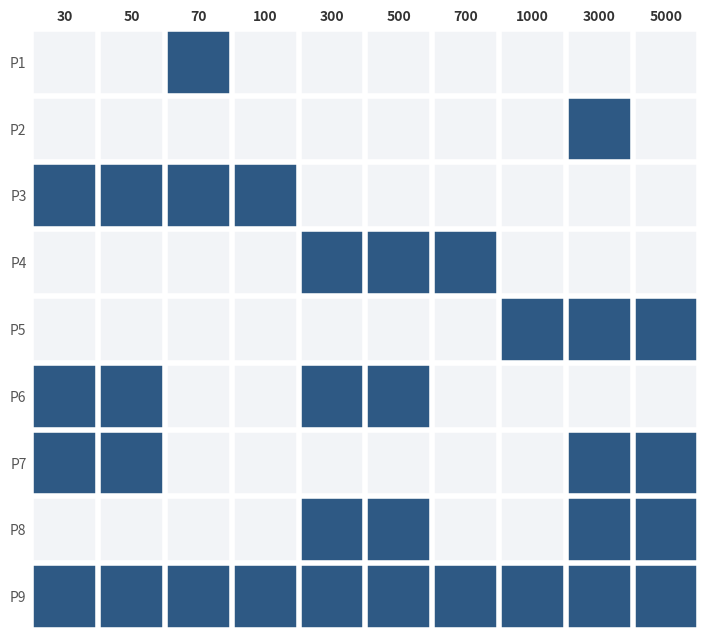

Source code (Python):
# -*- coding: utf-8 -*-
"""
plot_fig4e_pulse_width_matrix.py

Figure 4e:
Pulse-width configuration matrix.

This script saves one standard version with text labels only.

Output:
    results/figures/main/fig4e/fig4e_pulse_width_matrix.png
"""

from __future__ import annotations

import os
from pathlib import Path

import matplotlib.pyplot as plt
import numpy as np
from matplotlib.colors import ListedColormap


# =============================================================================
# Configuration
# =============================================================================
OUTPUT_DIR = Path("results") / "figures" / "main" / "fig4e"
OUTPUT_NAME = "fig4e_pulse_width_matrix.png"
DPI = 600

X_LABELS = [30, 50, 70, 100, 300, 500, 700, 1000, 3000, 5000]

COMBINATIONS = [
    [70],
    [3000],
    [30, 50, 70, 100],
    [300, 500, 700],
    [1000, 3000, 5000],
    [30, 50, 300, 500],
    [30, 50, 3000, 5000],
    [300, 500, 3000, 5000],
    [30, 50, 70, 100, 300, 500, 700, 1000, 3000, 5000],
]

COLOR_BG = "#F2F4F7"
COLOR_ACTIVE = "#2E5984"
COLOR_GRID = "#FFFFFF"


# =============================================================================
# Helpers
# =============================================================================
def build_matrix(x_labels: list[int], combinations: list[list[int]]) -> np.ndarray:
    matrix = np.zeros((len(combinations), len(x_labels)), dtype=float)
    for i, combo in enumerate(combinations):
        for val in combo:
            if val in x_labels:
                matrix[i, x_labels.index(val)] = 1.0
    return matrix


# =============================================================================
# Plot
# =============================================================================
def plot_pulse_width_matrix() -> None:
    OUTPUT_DIR.mkdir(parents=True, exist_ok=True)

    matrix = build_matrix(X_LABELS, COMBINATIONS)
    cmap = ListedColormap([COLOR_BG, COLOR_ACTIVE])

    fig, ax = plt.subplots(figsize=(11, 6.5), facecolor="white")

    ax.imshow(
        matrix,
        cmap=cmap,
        aspect="equal",
        interpolation="nearest",
        origin="upper",
    )

    ax.set_xticks(np.arange(-0.5, len(X_LABELS), 1), minor=True)
    ax.set_yticks(np.arange(-0.5, len(COMBINATIONS), 1), minor=True)
    ax.grid(which="minor", color=COLOR_GRID, linestyle="-", linewidth=4)

    ax.set_xticks(np.arange(len(X_LABELS)))
    ax.set_xticklabels(
        X_LABELS,
        fontsize=10,
        fontweight="bold",
        color="#333333",
    )
    ax.xaxis.tick_top()

    ax.set_yticks(np.arange(len(COMBINATIONS)))
    ax.set_yticklabels(
        [f"P{i+1}" for i in range(len(COMBINATIONS))],
        fontsize=10,
        color="#555555",
    )

    ax.tick_params(which="both", length=0)

    for spine in ax.spines.values():
        spine.set_visible(False)

    plt.tight_layout()

    save_path = OUTPUT_DIR / OUTPUT_NAME
    plt.savefig(save_path, dpi=DPI, bbox_inches="tight")
    plt.close(fig)

    print(f"[OK] Saved: {save_path}")


# =============================================================================
# Main
# =============================================================================
def main() -> None:
    plot_pulse_width_matrix()
    print("[DONE] Figure 4e pulse-width matrix generated.")


if __name__ == "__main__":
    main()
